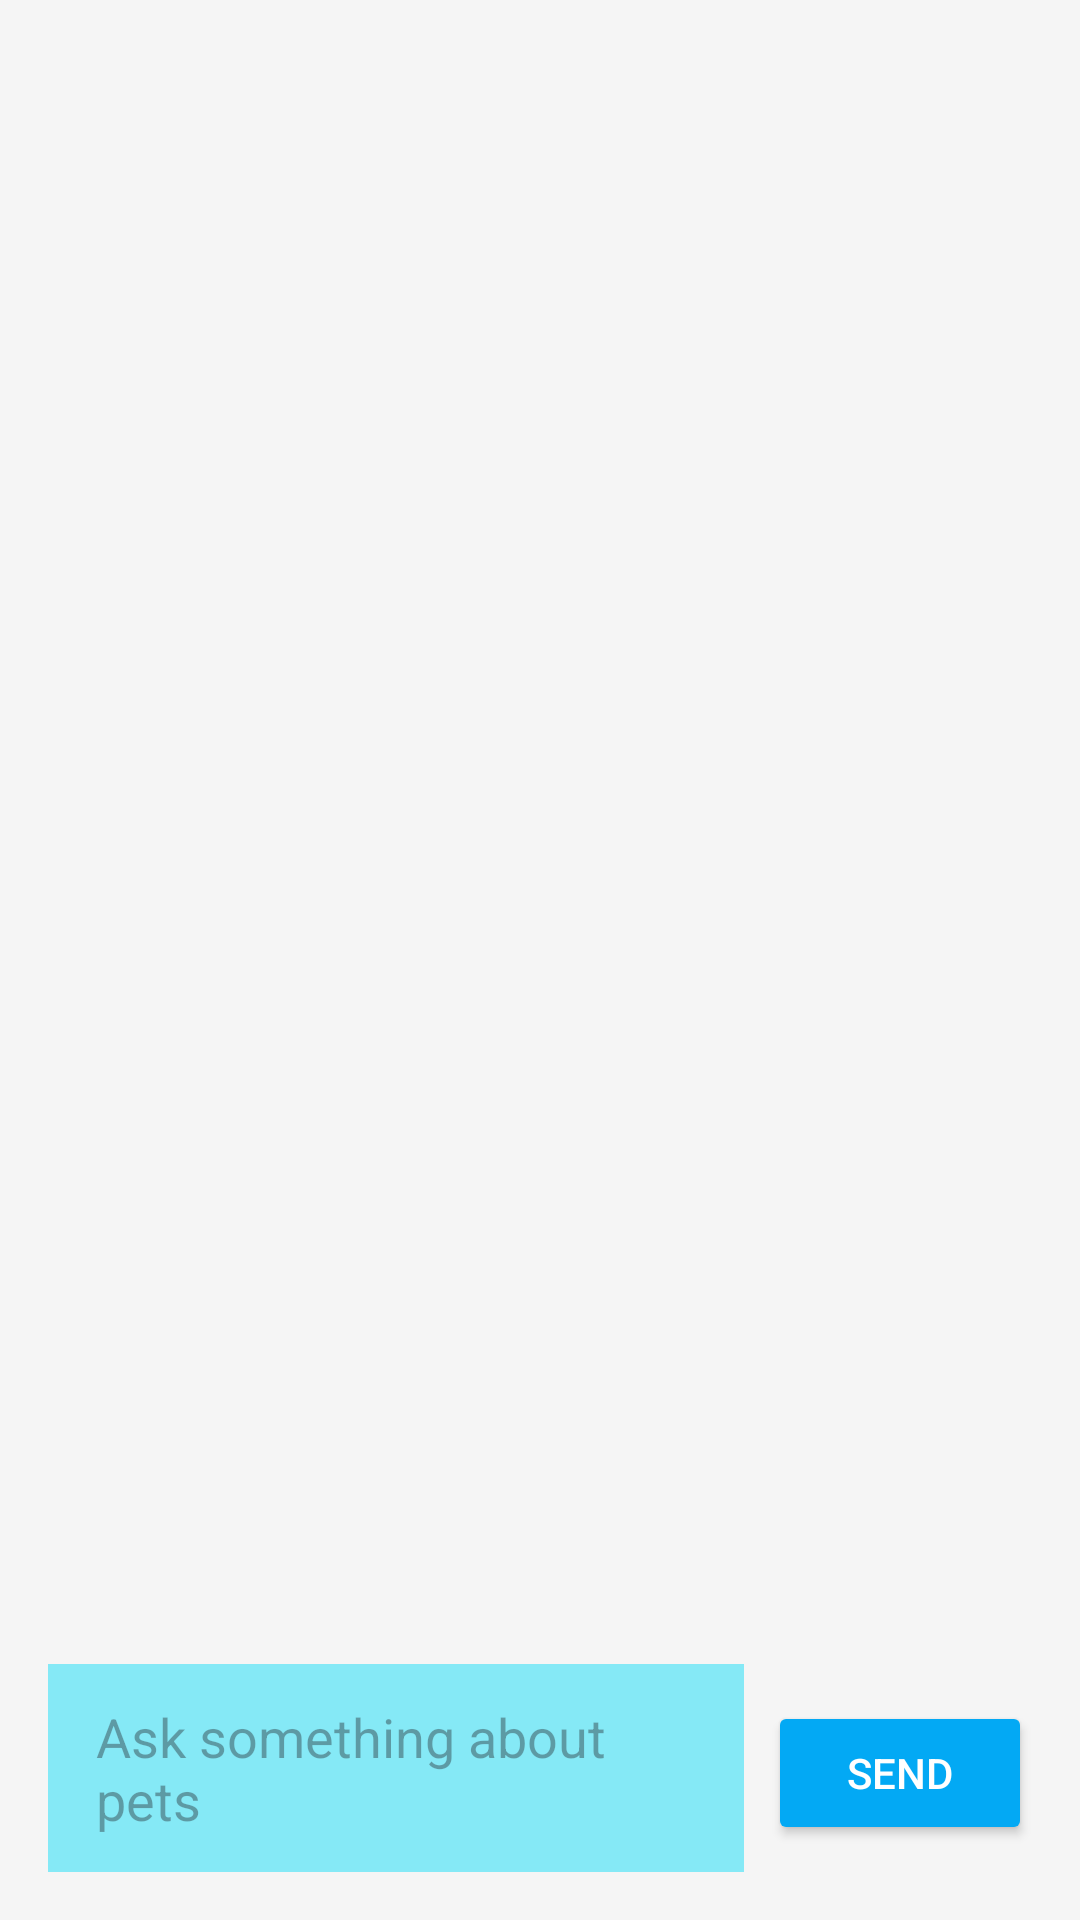

Layout XML and referenced resources for this Android screen:
<!-- AndroidManifest.xml: application theme Theme.Project_mad -->
<!-- res/layout/fragment_chatbot.xml -->
<?xml version="1.0" encoding="utf-8"?>
<LinearLayout xmlns:android="http://schemas.android.com/apk/res/android"
    android:layout_width="match_parent"
    android:layout_height="match_parent"
    android:orientation="vertical"
    android:background="#F5F5F5"
    android:padding="16dp">

    <ScrollView
        android:id="@+id/chat_scroll_view"
        android:layout_width="match_parent"
        android:layout_height="0dp"
        android:layout_weight="1"
        android:fillViewport="true">

        <LinearLayout
            android:id="@+id/message_container"
            android:layout_width="match_parent"
            android:layout_height="wrap_content"
            android:orientation="vertical"
            android:paddingBottom="16dp" />
    </ScrollView>

    
    <ProgressBar
        android:id="@+id/progress_bar"
        android:layout_width="wrap_content"
        android:layout_height="wrap_content"
        android:layout_gravity="center"
        android:visibility="gone" />

    <LinearLayout
        android:layout_width="match_parent"
        android:layout_height="wrap_content"
        android:orientation="horizontal"
        android:layout_gravity="bottom"
        android:layout_marginTop="8dp">

        <EditText
            android:id="@+id/input_message"
            android:layout_width="0dp"
            android:layout_height="wrap_content"
            android:layout_weight="1"
            android:hint="Ask something about pets"
            android:background="@color/light_blue"
            android:padding="12dp"
            android:drawablePadding="8dp"
            android:paddingStart="16dp"
            android:paddingEnd="16dp" />

        <Button
            android:id="@+id/send_button"
            android:layout_width="wrap_content"
            android:layout_height="wrap_content"
            android:layout_marginStart="8dp"
            android:backgroundTint="@color/blue"
            android:text="Send"
            android:textColor="#FFFFFF" />
    </LinearLayout>
</LinearLayout>
<!-- resources referenced by this layout -->
<resources>
  <color name="blue">#03A9F4</color>
  <color name="light_blue">#85E9F6</color>
  <style name="Theme.Project_mad" parent="Base.Theme.Project_mad" />
  <style name="Base.Theme.Project_mad" parent="Theme.Material3.DayNight.NoActionBar">
          
          
      </style>
</resources>
